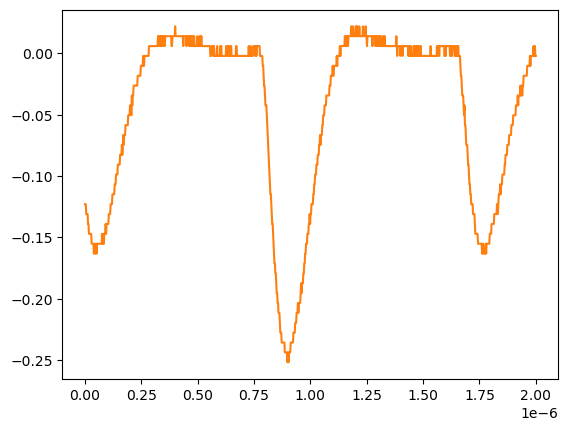

The file beside this chart, header and first rows:
# KEYSIGHT TECHNOLOGIES, MSO-X 3024T, MY58262555, 07.30.2019051434
# time, 1
# 2024-07-24 15:40:48.563729
0.000000000000000000e+00, -1.229149999999999965e-01
2.002002002002001797e-09, -1.229149999999999965e-01
4.004004004004003593e-09, -1.229149999999999965e-01
6.006006006006005804e-09, -1.309549999999999881e-01
8.008008008008007187e-09, -1.309549999999999881e-01
1.001001001001000857e-08, -1.309549999999999881e-01
1.201201201201201161e-08, -1.309549999999999881e-01
1.401401401401401299e-08, -1.389950000000000074e-01
1.601601601601601437e-08, -1.389950000000000074e-01
1.801801801801801741e-08, -1.470349999999999990e-01
2.002002002002001714e-08, -1.470349999999999990e-01
2.202202202202202018e-08, -1.470349999999999990e-01
2.402402402402402322e-08, -1.470349999999999990e-01
2.602602602602602294e-08, -1.470349999999999990e-01
2.802802802802802598e-08, -1.470349999999999990e-01
3.003003003003002571e-08, -1.550749999999999906e-01
3.203203203203202875e-08, -1.550749999999999906e-01
3.403403403403403179e-08, -1.550749999999999906e-01
3.603603603603603482e-08, -1.550749999999999906e-01
3.803803803803803124e-08, -1.550749999999999906e-01
4.004004004004003428e-08, -1.631160000000000110e-01
4.204204204204203732e-08, -1.550749999999999906e-01
4.404404404404404036e-08, -1.631160000000000110e-01
4.604604604604604339e-08, -1.631160000000000110e-01
4.804804804804804643e-08, -1.550749999999999906e-01
5.005005005005004285e-08, -1.550749999999999906e-01
5.205205205205204589e-08, -1.631160000000000110e-01
5.405405405405404893e-08, -1.550749999999999906e-01
5.605605605605605196e-08, -1.550749999999999906e-01
5.805805805805805500e-08, -1.550749999999999906e-01
6.006006006006005142e-08, -1.550749999999999906e-01
6.206206206206205446e-08, -1.550749999999999906e-01
6.406406406406405750e-08, -1.550749999999999906e-01
6.606606606606606053e-08, -1.550749999999999906e-01
6.806806806806806357e-08, -1.550749999999999906e-01
7.007007007007006661e-08, -1.550749999999999906e-01
7.207207207207206965e-08, -1.550749999999999906e-01
7.407407407407407268e-08, -1.550749999999999906e-01
7.607607607607606249e-08, -1.470349999999999990e-01
7.807807807807806552e-08, -1.550749999999999906e-01
8.008008008008006856e-08, -1.550749999999999906e-01
8.208208208208207160e-08, -1.470349999999999990e-01
8.408408408408407464e-08, -1.550749999999999906e-01
8.608608608608607767e-08, -1.470349999999999990e-01
8.808808808808808071e-08, -1.470349999999999990e-01
9.009009009009008375e-08, -1.470349999999999990e-01
9.209209209209208679e-08, -1.389950000000000074e-01
9.409409409409408982e-08, -1.470349999999999990e-01
9.609609609609609286e-08, -1.389950000000000074e-01
9.809809809809808266e-08, -1.389950000000000074e-01
1.001001001001000857e-07, -1.389950000000000074e-01
1.021021021021020887e-07, -1.389950000000000074e-01
1.041041041041040918e-07, -1.389950000000000074e-01
1.061061061061060948e-07, -1.309549999999999881e-01
1.081081081081080979e-07, -1.309549999999999881e-01
1.101101101101101009e-07, -1.309549999999999881e-01
1.121121121121121039e-07, -1.309549999999999881e-01
1.141141141141141070e-07, -1.229149999999999965e-01
... 942 more rows
